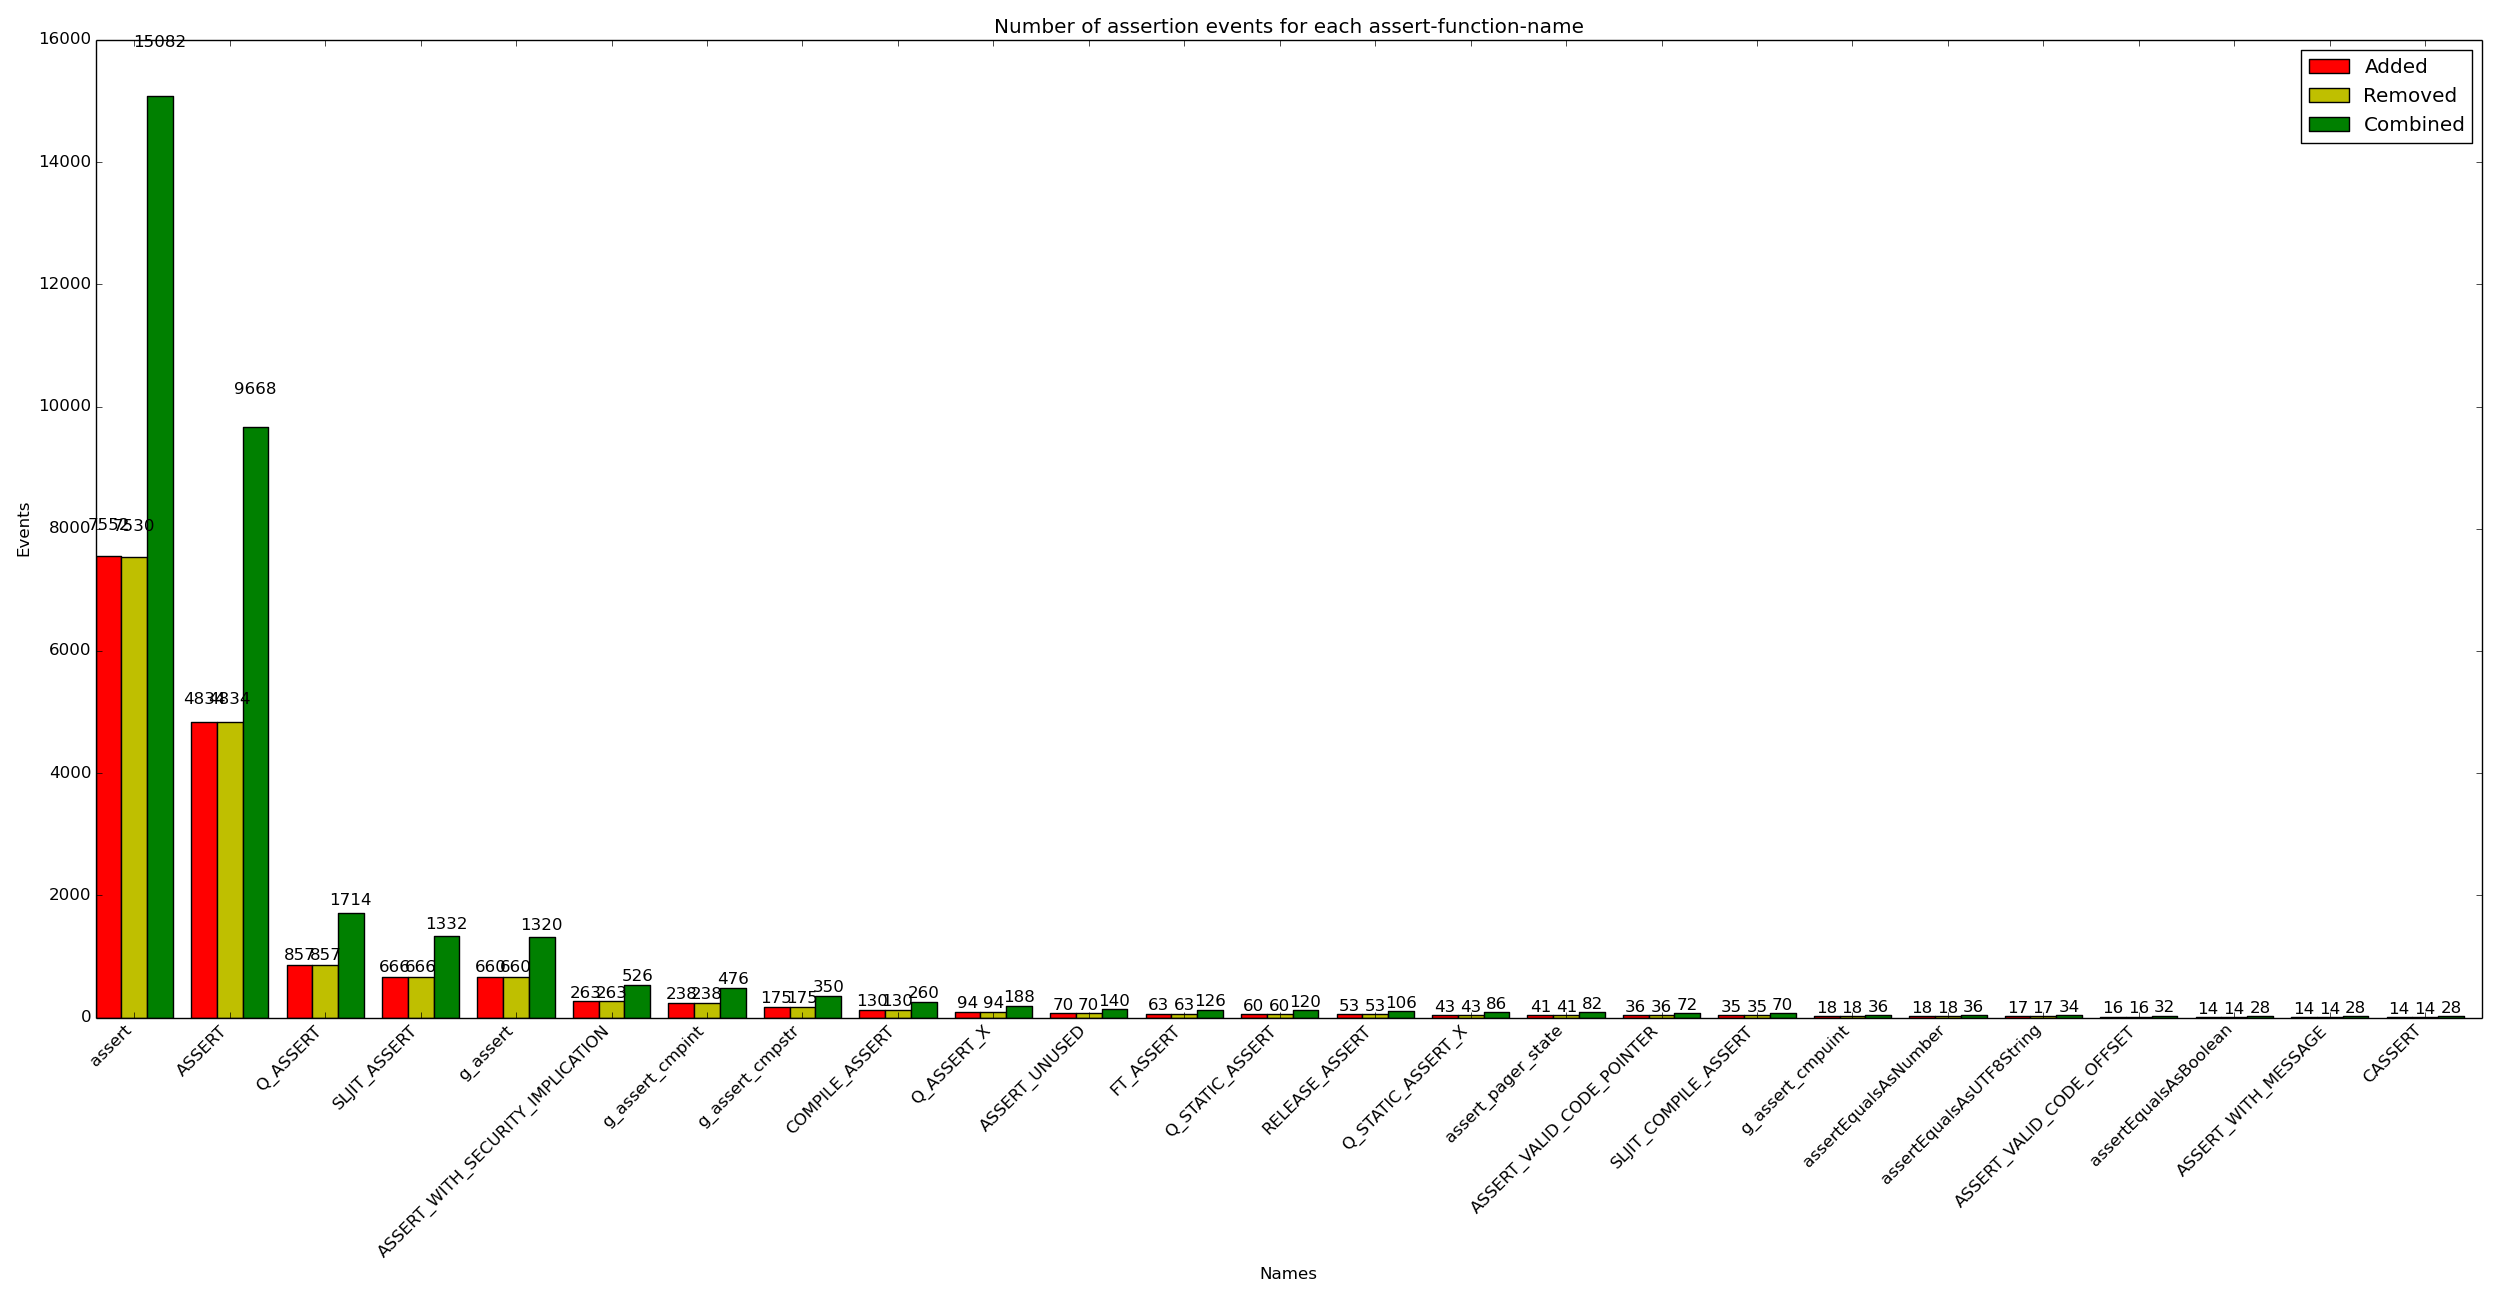

Values plotted in this chart, from the file beside it:
x_val, y_added, y_removed, y_combined
assert, 7552, 7530, 15082
ASSERT, 4834, 4834, 9668
Q_ASSERT, 857, 857, 1714
SLJIT_ASSERT, 666, 666, 1332
g_assert, 660, 660, 1320
ASSERT_WITH_SECURITY_IMPLICATION, 263, 263, 526
g_assert_cmpint, 238, 238, 476
g_assert_cmpstr, 175, 175, 350
COMPILE_ASSERT, 130, 130, 260
Q_ASSERT_X, 94, 94, 188
ASSERT_UNUSED, 70, 70, 140
FT_ASSERT, 63, 63, 126
Q_STATIC_ASSERT, 60, 60, 120
RELEASE_ASSERT, 53, 53, 106
Q_STATIC_ASSERT_X, 43, 43, 86
assert_pager_state, 41, 41, 82
ASSERT_VALID_CODE_POINTER, 36, 36, 72
SLJIT_COMPILE_ASSERT, 35, 35, 70
g_assert_cmpuint, 18, 18, 36
assertEqualsAsNumber, 18, 18, 36
assertEqualsAsUTF8String, 17, 17, 34
ASSERT_VALID_CODE_OFFSET, 16, 16, 32
assertEqualsAsBoolean, 14, 14, 28
ASSERT_WITH_MESSAGE, 14, 14, 28
CASSERT, 14, 14, 28
assertEqualsAsCharactersPtr, 13, 13, 26
ASSERT_PRED_FORMAT2, 12, 12, 24
QTEST_ASSERT, 12, 12, 24
META_ASSERT, 10, 10, 20
ASSERT_GC_OBJECT_INHERITS, 9, 9, 18
g_assert_cmpfloat, 8, 8, 16
assertionWordBoundary, 6, 6, 12
assertCellInfo, 6, 6, 12
expensive_assert, 6, 6, 12
compile_assert_matchingpath, 5, 5, 10
assertTrue, 4, 4, 8
advanceAndASSERT, 4, 4, 8
ASSERT_ARG, 4, 4, 8
assertTruncateConstraint, 3, 3, 6
UNUSED_ASSERTION_VARIABLE, 3, 3, 6
assertTile, 2, 2, 4
assertNode, 2, 2, 4
ASSERT_DEATH, 2, 2, 4
ASSERT_PRED_FORMAT1, 2, 2, 4
assertElement, 2, 2, 4
Q_STATIC_ASSERT_PRIVATE_JOIN, 2, 2, 4
compile_assert_backtrackingpath, 2, 2, 4
GOOGLE_COMPILE_ASSERT, 2, 2, 4
find_firstassertedchar, 2, 2, 4
assertStyleSheetForId, 2, 2, 4
ASSERT_TRUE, 2, 2, 4
proc_importance_assertion_begin_with_msg, 2, 2, 4
assert_info, 2, 2, 4
assertParentIndex, 2, 2, 4
assertDocumentLoader, 1, 1, 2
assertEnabled, 1, 1, 2
assertCondition, 1, 1, 2
RELEASE_ASSERT_WITH_MESSAGE, 1, 1, 2
assertConnectedSubrameCountIsConsistent, 1, 1, 2
assertPaused, 1, 1, 2
... 20 more rows
